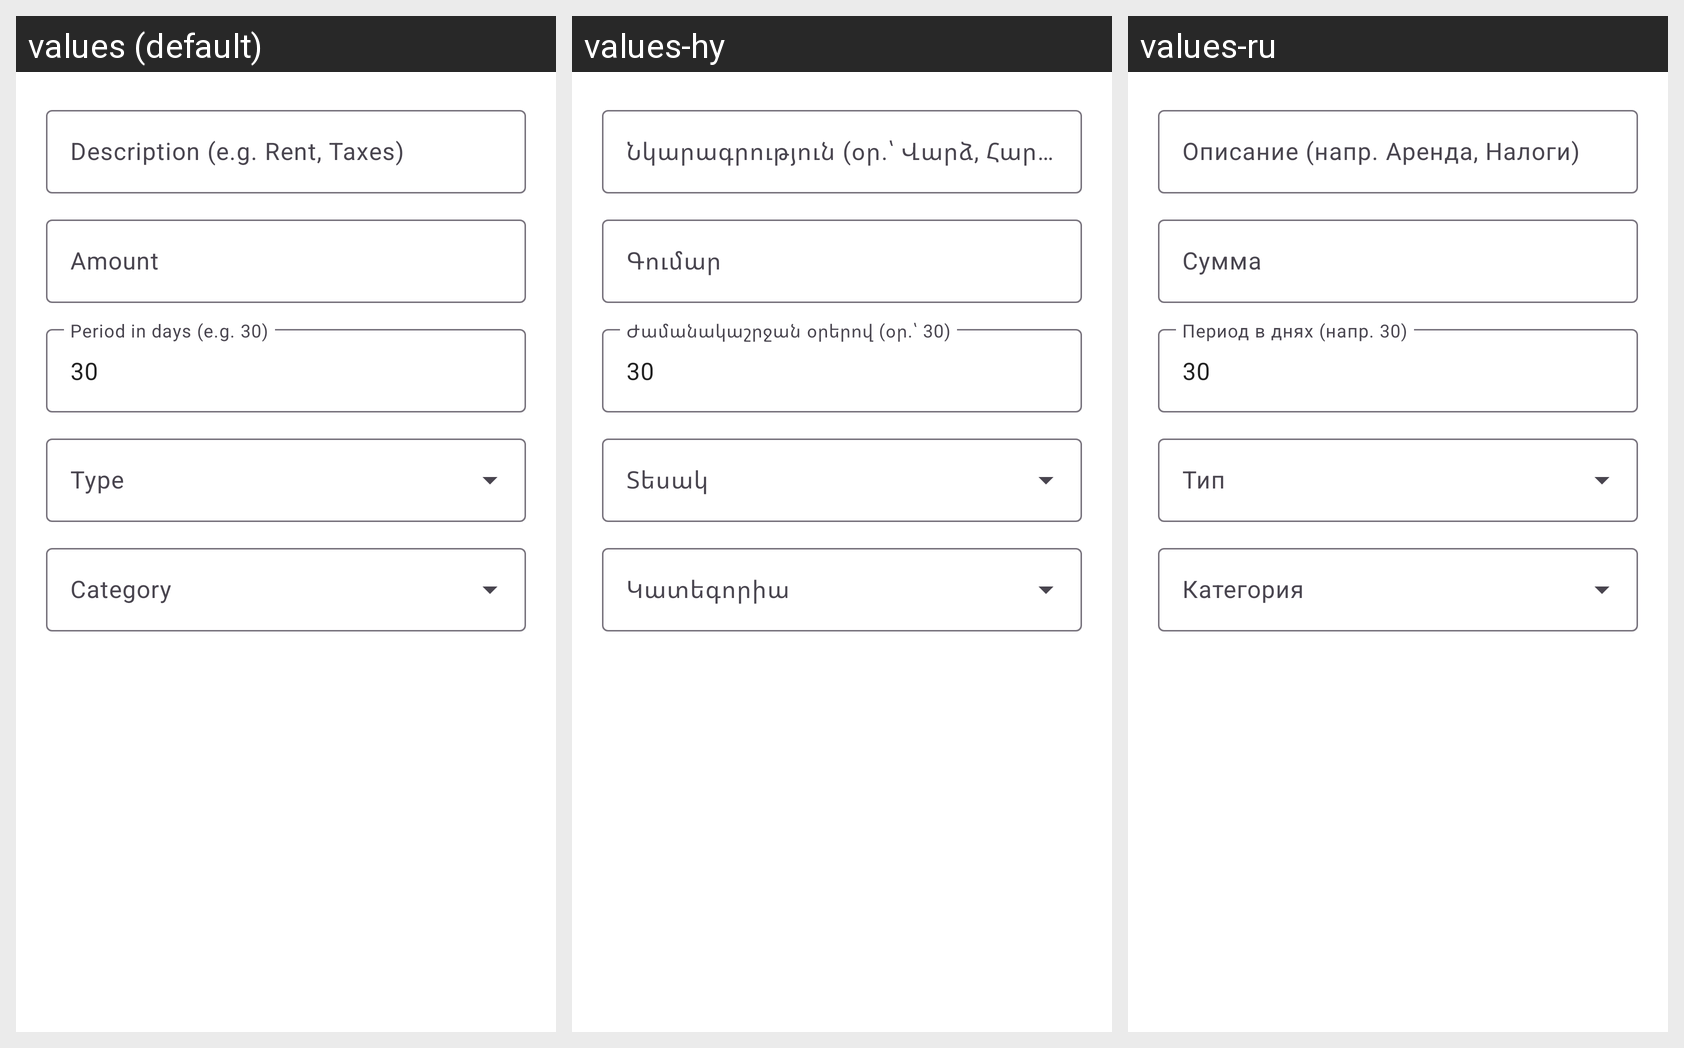

Translations of the strings shown on this Android screen, per locale in the grid:
Android screen res/layout/dialog_add_recurring.xml rendered under 3 locales, left to right: values (default), values-hy, values-ru. Device: Nexus 5 (rendered at 1080×1920; each locale shown at half size, 540×960, under a caption strip naming it); theme Theme.MyProject.
Strings drawn on this screen, with the default value and each locale's value (text and hints the layout hard-codes, and strings that could not be matched under every locale, appear in the picture but are not listed):

description_hint
  values: Description (e.g. Rent, Taxes)
  values-hy: Նկարագրություն (օր.՝ Վարձ, Հարկեր)
  values-ru: Описание (напр. Аренда, Налоги)

amount_hint
  values: Amount
  values-hy: Գումար
  values-ru: Сумма

period_days_hint
  values: Period in days (e.g. 30)
  values-hy: Ժամանակաշրջան օրերով (օր.՝ 30)
  values-ru: Период в днях (напр. 30)
